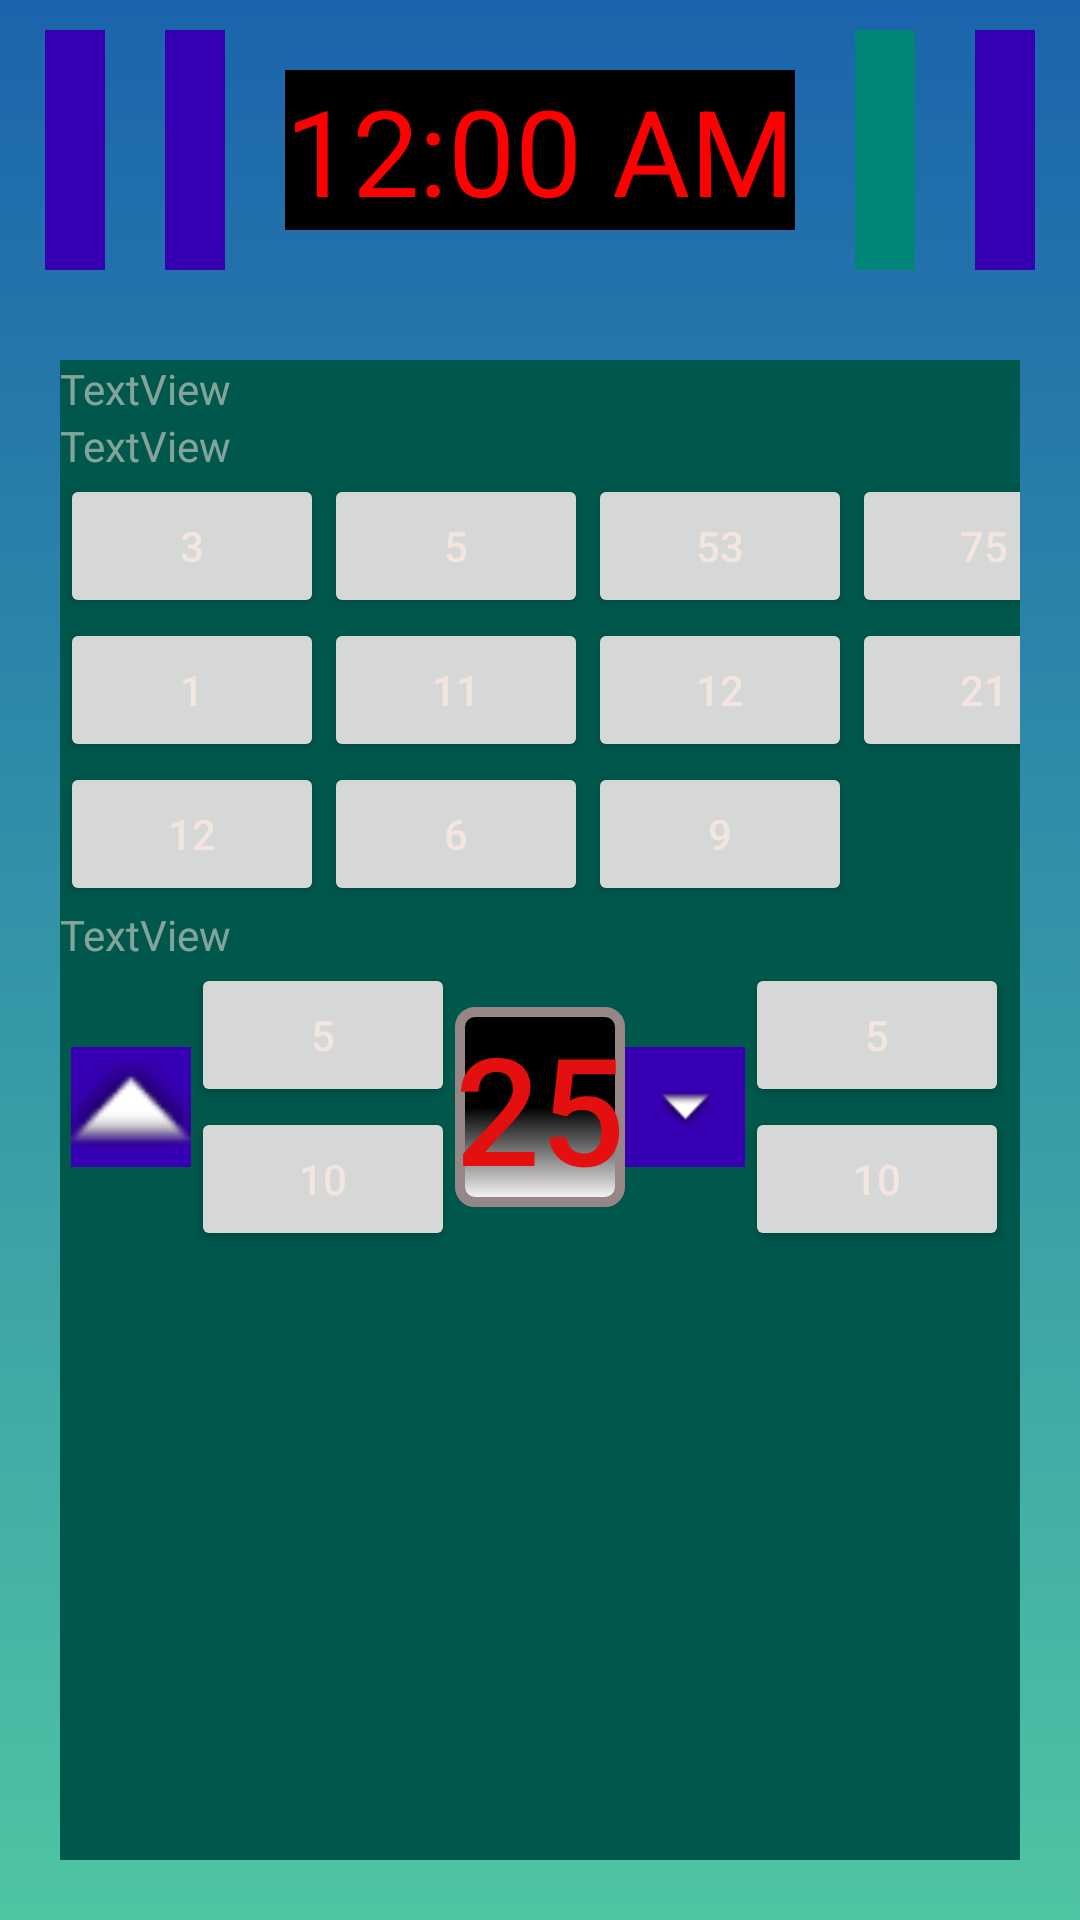

This screen was rendered from an Android layout file. Write that file and the resources it references.
<!-- AndroidManifest.xml: application theme AppTheme -->
<!-- res/layout/activity_create_play.xml -->
<?xml version="1.0" encoding="utf-8"?>
<LinearLayout xmlns:android="http://schemas.android.com/apk/res/android"
    xmlns:app="http://schemas.android.com/apk/res-auto"
    android:layout_width="match_parent"
    android:layout_height="match_parent"
    android:layout_gravity="center"
    android:gravity="center_horizontal"
    android:orientation="vertical">

    <include layout="@layout/timer_view">

    </include>

    <FrameLayout
        android:layout_width="match_parent"
        android:layout_height="match_parent"
        android:padding="20dp">

        <LinearLayout
            android:layout_width="match_parent"
            android:layout_height="match_parent"
            android:orientation="vertical"
            android:background="@color/colorPrimaryDark">

            <TextView
                android:id="@+id/textView5"
                android:layout_width="match_parent"
                android:layout_height="wrap_content"
                android:text="TextView" />

            <TextView
                android:id="@+id/textView6"
                android:layout_width="match_parent"
                android:layout_height="wrap_content"
                android:text="TextView" />

            <FrameLayout
                android:layout_width="wrap_content"
                android:layout_height="wrap_content">

                <TableLayout
                    android:layout_width="match_parent"
                    android:layout_height="match_parent"
                    android:gravity="center_horizontal">

                    <TableRow
                        android:layout_width="match_parent"
                        android:layout_height="match_parent">

                        <Button
                            android:id="@+id/button13"
                            android:layout_width="wrap_content"
                            android:layout_height="wrap_content"
                            android:text="3" />

                        <Button
                            android:id="@+id/button15"
                            android:layout_width="wrap_content"
                            android:layout_height="wrap_content"
                            android:text="5" />

                        <Button
                            android:id="@+id/button16"
                            android:layout_width="wrap_content"
                            android:layout_height="wrap_content"
                            android:text="53" />

                        <Button
                            android:id="@+id/button12"
                            android:layout_width="wrap_content"
                            android:layout_height="wrap_content"
                            android:text="75" />
                    </TableRow>

                    <TableRow
                        android:layout_width="match_parent"
                        android:layout_height="match_parent">

                        <Button
                            android:id="@+id/button"
                            android:layout_width="wrap_content"
                            android:layout_height="wrap_content"
                            android:text="1" />

                        <Button
                            android:id="@+id/button2"
                            android:layout_width="wrap_content"
                            android:layout_height="wrap_content"
                            android:text="11" />

                        <Button
                            android:id="@+id/button3"
                            android:layout_width="wrap_content"
                            android:layout_height="wrap_content"
                            android:text="12" />

                        <Button
                            android:id="@+id/button4"
                            android:layout_width="wrap_content"
                            android:layout_height="wrap_content"
                            android:text="21" />
                    </TableRow>

                    <TableRow
                        android:layout_width="match_parent"
                        android:layout_height="match_parent">

                        <Button
                            android:id="@+id/button5"
                            android:layout_width="wrap_content"
                            android:layout_height="wrap_content"
                            android:text="12" />

                        <Button
                            android:id="@+id/button9"
                            android:layout_width="wrap_content"
                            android:layout_height="wrap_content"
                            android:text="6" />

                        <Button
                            android:id="@+id/button11"
                            android:layout_width="wrap_content"
                            android:layout_height="wrap_content"
                            android:text="9" />
                    </TableRow>

                </TableLayout>
            </FrameLayout>

            <TextView
                android:id="@+id/textView7"
                android:layout_width="match_parent"
                android:layout_height="wrap_content"
                android:text="TextView" />

            <LinearLayout
                android:layout_width="wrap_content"
                android:layout_height="wrap_content"
                android:layout_gravity="center"
                android:orientation="horizontal">

                <ImageView
                    android:id="@+id/imageView2"
                    android:layout_width="40dp"
                    android:layout_height="40dp"
                    android:layout_gravity="center"
                    android:background="@color/design_default_color_primary_dark"
                    app:srcCompat="@android:drawable/arrow_up_float" />

                <LinearLayout
                    android:layout_width="wrap_content"
                    android:layout_height="wrap_content"
                    android:orientation="vertical">

                    <Button
                        android:id="@+id/plus5"
                        android:layout_width="match_parent"
                        android:layout_height="wrap_content"
                        android:text="5" />

                    <Button
                        android:id="@+id/button19"
                        android:layout_width="match_parent"
                        android:layout_height="wrap_content"
                        android:text="10" />
                </LinearLayout>

                <TextView
                    android:id="@+id/textView8"
                    android:layout_width="wrap_content"
                    android:layout_height="wrap_content"
                    android:textSize="50dp"
                    android:textColor="#E40F0F"
                    android:fontFamily="sans-serif-medium"
                    android:layout_gravity="center"
                    android:background="@drawable/badred"
                    android:text="25" />
                <ImageButton
                    android:id="@+id/imageButton"
                    android:layout_width="40dp"
                    android:layout_height="40dp"
                    android:layout_gravity="center"
                    android:background="@color/design_default_color_primary_dark"
                    app:srcCompat="@android:drawable/arrow_down_float" />

                <LinearLayout
                    android:layout_width="match_parent"
                    android:layout_height="match_parent"
                    android:orientation="vertical">




                    <Button
                        android:id="@+id/button17"
                        android:layout_width="wrap_content"
                        android:layout_height="wrap_content"
                        android:text="5" />
                    <Button
                        android:id="@+id/button18"
                        android:layout_width="wrap_content"
                        android:layout_height="wrap_content"
                        android:text="10" />

                </LinearLayout>
            </LinearLayout>

        </LinearLayout>
    </FrameLayout>

</LinearLayout>
<!-- res/layout/timer_view.xml (included above) -->
<?xml version="1.0" encoding="utf-8"?>
<merge
    xmlns:android="http://schemas.android.com/apk/res/android" >
    <LinearLayout
        android:layout_width="wrap_content"
        android:layout_height="wrap_content"
        android:gravity="center"
        android:padding="10dp">
        <ImageView
            android:layout_width="20dp"
            android:layout_height="80dp"
            android:background="@color/design_default_color_primary_dark"
            />
        <ImageView
            android:layout_width="20dp"
            android:layout_height="80dp"
            android:paddingStart="20dp"
            android:layout_marginLeft="20dp"
            android:background="@color/design_default_color_primary_dark"/>


        <TextClock
            android:layout_width="wrap_content"
            android:layout_height="wrap_content"
            android:text="40:00"
            android:layout_marginLeft="20dp"
            android:textColor="#FF0000"
            android:background="#000"

            android:textSize="40dp"/>
        <ImageView
            android:layout_width="20dp"
            android:layout_marginLeft="20dp"

            android:layout_height="80dp"
            android:background="@color/colorPrimary"/>

        <ImageView
            android:layout_width="20dp"
            android:layout_height="80dp"
            android:layout_marginLeft="20dp"

            android:background="@color/design_default_color_primary_dark"/>
    </LinearLayout>
</merge>
<!-- resources referenced by this layout -->
<resources>
  <color name="colorPrimary">#008577</color>
  <color name="colorPrimaryDark">#00574B</color>
  <!-- drawable badred (drawable) -->
  <?xml version="1.0" encoding="utf-8"?>
  <shape xmlns:android="http://schemas.android.com/apk/res/android"
      android:shape="rectangle">
      <gradient android:startColor="#FFFFFF"
          android:endColor="#000000"
          android:centerColor="#000"
          android:angle="90" />
      <corners android:radius="5dp" />
      <stroke android:width="10px" android:color="#978686" />
  </shape>
  <style name="AppTheme" parent="Theme.MaterialComponents.Light.NoActionBar">
          
          <item name="android:textColorPrimary">@color/egg</item>
          <item name="android:textColorSecondary">@color/egg_87</item>
          <item name="android:textColorTertiary">@color/egg_54</item>
          <item name="android:textColorLink">@color/winterBlue</item>
          <item name="android:textColorHint">@color/egg_54</item>
          <item name="android:textColorPrimaryInverse">@color/onyx</item>
          <item name="android:textColorSecondaryInverse">@color/onyx_54</item>
          <item name="android:textColorTertiaryInverse">@color/onyx_38</item>
          <item name="android:textColorLinkInverse">@color/lakeBlue</item>
          <item name="android:textColorHintInverse">@color/onyx_38</item>
          <item name="android:windowBackground">@drawable/gradient_background</item>
      </style>
  <color name="egg">#F2E6DE</color>
  <color name="egg_87">#DEF2E6DE</color>
  <color name="egg_54">#8AF2E6DE</color>
  <color name="winterBlue">#9BE7FF</color>
  <color name="onyx">#333C37</color>
  <color name="onyx_54">#8A333C37</color>
  <color name="onyx_38">#61333C37</color>
  <color name="lakeBlue">#5894BC</color>
  <!-- drawable gradient_background (drawable) -->
  <?xml version="1.0" encoding="utf-8"?>
  <selector>
      <item>
          <shape xmlns:android="http://schemas.android.com/apk/res/android" >
  
              <gradient
                  android:angle="270"
                  android:endColor="#4EC5A3"
                  android:startColor="#1B64AC"
                  android:type="linear"/>
  
          </shape>
  
      </item>
  
  </selector>
</resources>
